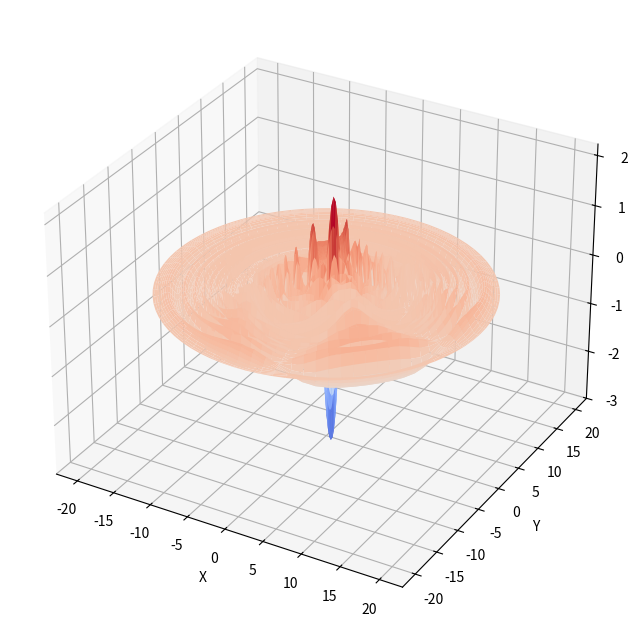

Here is the Python script that generated this plot:
""" From "COMPUTATIONAL PHYSICS" & "COMPUTER PROBLEMS in PHYSICS"
[redacted]
[redacted]
[redacted]
    Please respect copyright & acknowledge our work."""
   
# LaplaceCyl.py:  Laplace's eqtn in cyclinder, Matplotlib 3D plot 

from scipy import special; from mpl_toolkits.mplot3d import Axes3D
import numpy as np, matplotlib.pyplot as plt
from matplotlib import cm

a = 20.;  L = 20;  z = 18               # Cylinder size, U at z                  
rhop = 12.0; phip = 7*np.pi/4.;  zp = 15      # Charge location
Nzeros = 80; Nzeros2 = int(Nzeros/2)

def potential(rho,phi):    
   suma = 0                  
   for m in range (-Nzeros2, Nzeros2+1):   
       xmn = special.jn_zeros(m,Nzeros)              #  Jm zeros
       xmnr = xmn*rho/a;  xmnp = xmn*rhop/a                
       jm1 = special.jn(m,xmnr);  jm2 = special.jn(m,xmnp)   
       sh = np.sinh(xmn*L/a); sh2 = np.sinh(xmn*zp/a);         
       sh3 = np.sinh(xmn*(L-z)/a)
       ex = np.cos(m*(phi-phip))             # Re exp[im(f-f')]
       jmp = special.jn(m+1,xmn)                        # J_m+1
       for n in range(0,Nzeros):              # Sums over zeros 
           num = ex*jm1[n]*jm2[n]*sh2[n]*sh3[n]
           den = xmn[n]*sh[n]*jmp[n]**2
           pot = num/den 
       poten = pot                       # Potential from one m
       suma = suma + poten                          # Sum all m
   return suma
                       
fig = plt.figure(figsize=(8,8))
ax = fig.add_subplot(111, projection='3d')   
rho = np.linspace(0,a,Nzeros)
phi = np.linspace(0,2*np.pi,Nzeros)    
R, P = np.meshgrid(rho, phi)                      # Polar coords
X, Y = R*np.cos(P), R*np.sin(P)                 # Cartesian coord
Z = potential(R,P)                                   # U(z,r,phi)
ax.plot_surface(X, Y, Z, rstride=1, cstride=1, cmap=cm.coolwarm)   
ax.set_xlabel('X');  ax.set_ylabel('Y');  ax.set_zlabel('U(x,y)')
plt.show()